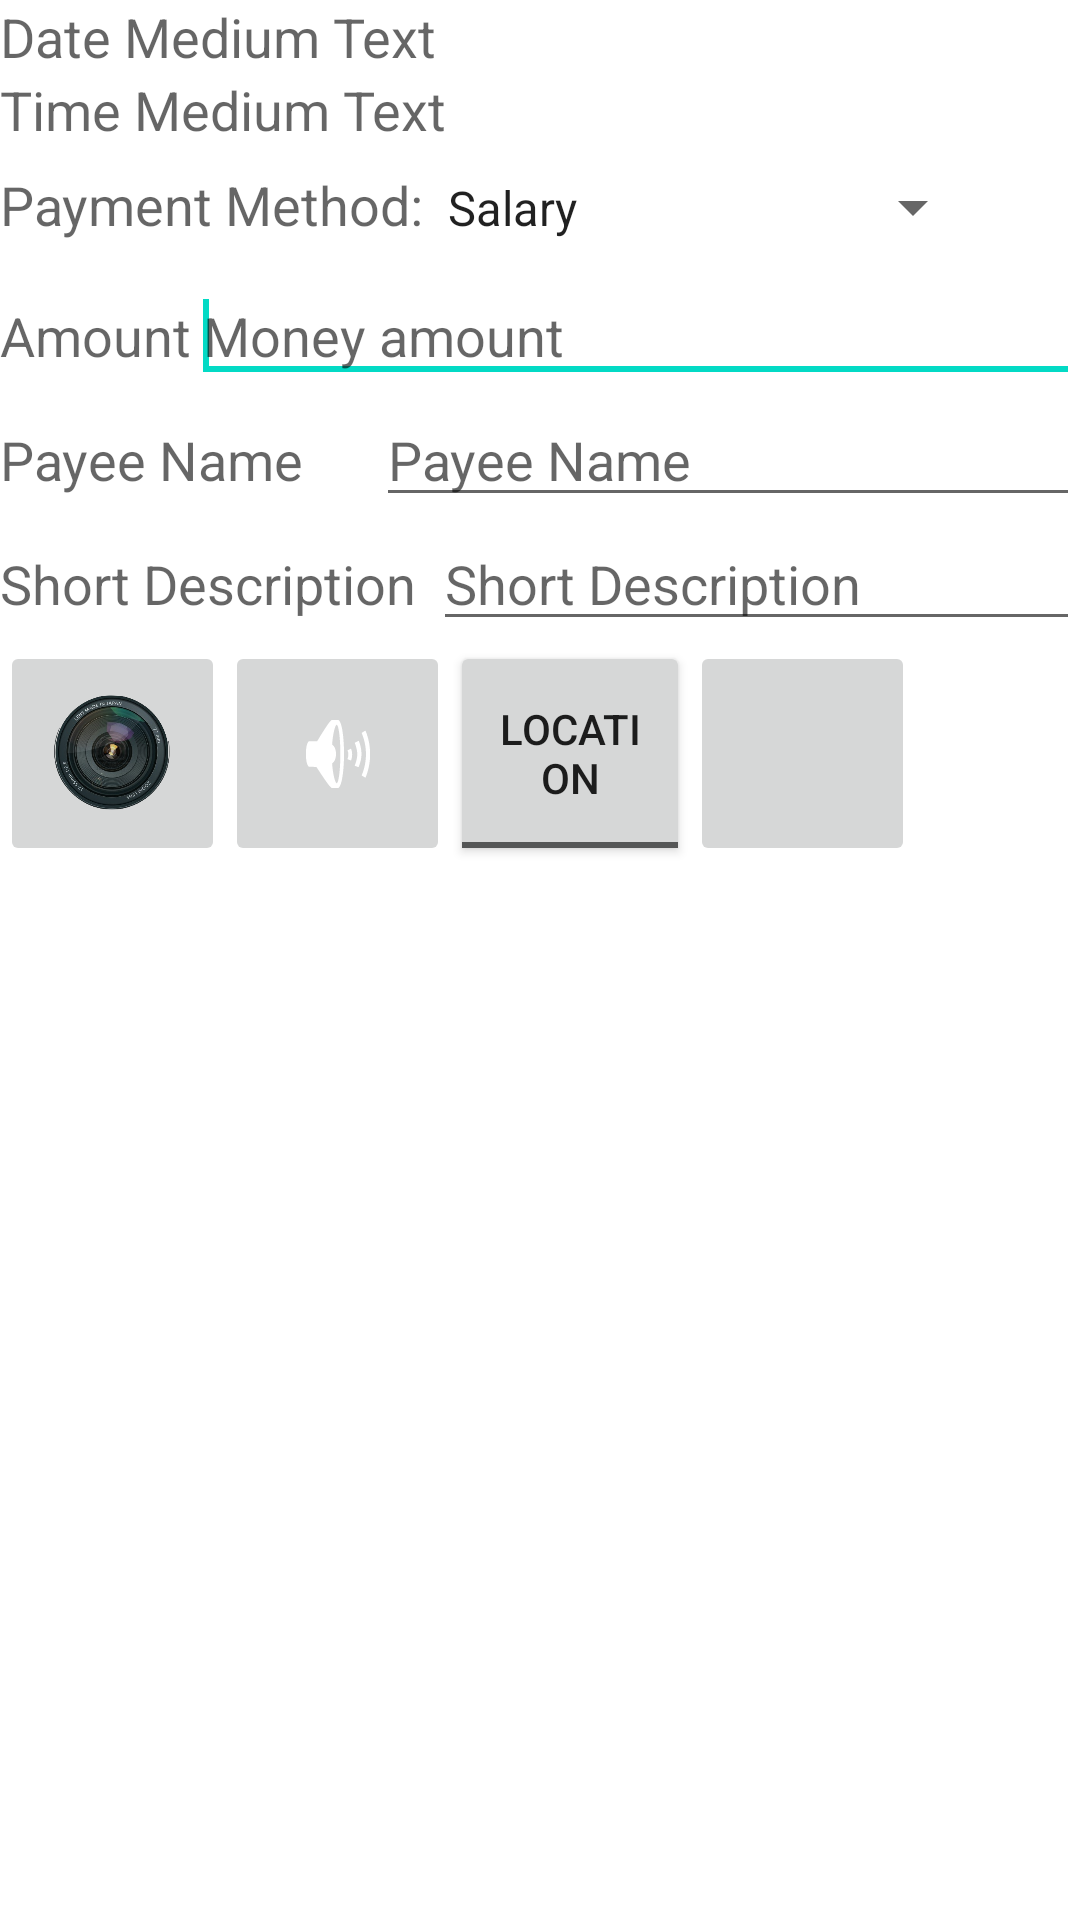

Android layout source for this screen:
<!-- AndroidManifest.xml: application theme AppTheme -->
<!-- res/layout/edit_income.xml -->
<LinearLayout xmlns:android="http://schemas.android.com/apk/res/android"
    xmlns:tools="http://schemas.android.com/tools"
    android:id="@+id/LinearLayout1"
    android:layout_width="match_parent"
    android:layout_height="match_parent"
    android:orientation="vertical"
    tools:context=".EditIncome" >

    <LinearLayout
        android:layout_width="match_parent"
        android:layout_height="wrap_content" >

        <TextView
            android:id="@+id/textView2"
            android:layout_width="wrap_content"
            android:layout_height="wrap_content"
            android:text="Date "
            android:textAppearance="?android:attr/textAppearanceMedium" />

        <TextView
            android:id="@+id/textView3"
            android:layout_width="wrap_content"
            android:layout_height="wrap_content"
            android:text="Medium Text"
            android:textAppearance="?android:attr/textAppearanceMedium" />
    </LinearLayout>

    <LinearLayout
        android:layout_width="match_parent"
        android:layout_height="wrap_content" >

        <TextView
            android:id="@+id/textView4"
            android:layout_width="wrap_content"
            android:layout_height="wrap_content"
            android:text="Time "
            android:textAppearance="?android:attr/textAppearanceMedium" />

        <TextView
            android:id="@+id/textView5"
            android:layout_width="wrap_content"
            android:layout_height="wrap_content"
            android:text="Medium Text"
            android:textAppearance="?android:attr/textAppearanceMedium" />
    </LinearLayout>

    <LinearLayout
        android:layout_width="match_parent"
        android:layout_height="wrap_content" >

        <TextView
            android:id="@+id/textView6"
            android:layout_width="wrap_content"
            android:layout_height="wrap_content"
            android:text="Payment Method:"
            android:textAppearance="?android:attr/textAppearanceMedium" />

        <Spinner
            android:id="@+id/spinner1"
            android:layout_width="wrap_content"
            android:layout_height="41dp"
            android:entries="@array/income_type"
            android:prompt="@string/choose_income_type" />
    </LinearLayout>

    <LinearLayout
        android:layout_width="match_parent"
        android:layout_height="wrap_content" >

        <TextView
            android:id="@+id/textView7"
            android:layout_width="wrap_content"
            android:layout_height="wrap_content"
            android:text="@string/amount"
            android:textAppearance="?android:attr/textAppearanceMedium" />

        <EditText
            android:id="@+id/editText1"
            android:layout_width="wrap_content"
            android:layout_height="wrap_content"
            android:layout_weight="0.23"
            android:ems="10"
            android:hint="Money amount"
            android:inputType="number" >

            <requestFocus />
        </EditText>
    </LinearLayout>

    <LinearLayout
        android:layout_width="match_parent"
        android:layout_height="wrap_content" >

        <TextView
            android:id="@+id/textView8"
            android:layout_width="wrap_content"
            android:layout_height="wrap_content"
            android:layout_weight="1"
            android:text="@string/payee_name"
            android:textAppearance="?android:attr/textAppearanceMedium" />

        <EditText
            android:id="@+id/editText2"
            android:layout_width="wrap_content"
            android:layout_height="wrap_content"
            android:layout_weight="1"
            android:ems="10"
            android:hint="@string/payee_name"
            android:inputType="textPersonName" />
    </LinearLayout>

    <LinearLayout
        android:layout_width="match_parent"
        android:layout_height="wrap_content" >

        <TextView
            android:id="@+id/textView9"
            android:layout_width="wrap_content"
            android:layout_height="wrap_content"
            android:layout_weight="1"
            android:text="@string/short_description"
            android:textAppearance="?android:attr/textAppearanceMedium" />

        <EditText
            android:id="@+id/editTextIncomeDescription"
            android:layout_width="wrap_content"
            android:layout_height="wrap_content"
            android:layout_weight="1"
            android:ems="10"
            android:hint="@string/short_description" />
    </LinearLayout>

    <LinearLayout
        android:layout_width="match_parent"
        android:layout_height="wrap_content" >
    </LinearLayout>

    <LinearLayout
        android:layout_width="match_parent"
        android:layout_height="wrap_content" >

        <ImageButton
            android:id="@+id/imageButton1"
            android:layout_width="75dp"
            android:layout_height="75dp"
            android:maxWidth="@android:dimen/app_icon_size"
            android:scaleType="fitCenter"
            android:src="@drawable/camera" />

        <ImageButton
            android:id="@+id/imageButtonRecordAudio"
            android:layout_width="75dp"
            android:layout_height="75dp"
            android:src="@android:drawable/ic_lock_silent_mode_off" />

        <ToggleButton
            android:id="@+id/toggleButton1"
            android:layout_width="80dp"
            android:layout_height="75dp"
            android:text="@string/location"
            android:textOff="@string/location"
            android:textOn="@string/location" />

        <ImageButton
            android:id="@+id/imageButtonOkIncome"
            android:layout_width="75dp"
            android:layout_height="75dp"
            android:scaleType="fitCenter"
            android:src="@drawable/notification_done" />
    </LinearLayout>

    <LinearLayout
        android:layout_width="match_parent"
        android:layout_height="wrap_content" >

        <ImageView
            android:id="@+id/imageView1"
            android:layout_width="match_parent"
            android:layout_height="149dp" />
    </LinearLayout>

</LinearLayout>
<!-- resources referenced by this layout -->
<resources>
  <string-array name="income_type">
          <item>Salary</item>
          <item>Money Transfer</item>
          <item>Tax Refund</item>
          <item>Pension</item>
          <item>Personal Savings</item>
          <item>Part-Time Work</item>
          <item>Social Security</item>
          <item>Different</item>
      </string-array>
  <!-- drawable camera: png bitmap (drawable, 149438 bytes) -->
  <string name="amount">Amount</string>
  <string name="choose_income_type">Choose Income Type</string>
  <string name="location">Location</string>
  <string name="payee_name">Payee Name</string>
  <string name="short_description">Short Description</string>
</resources>
